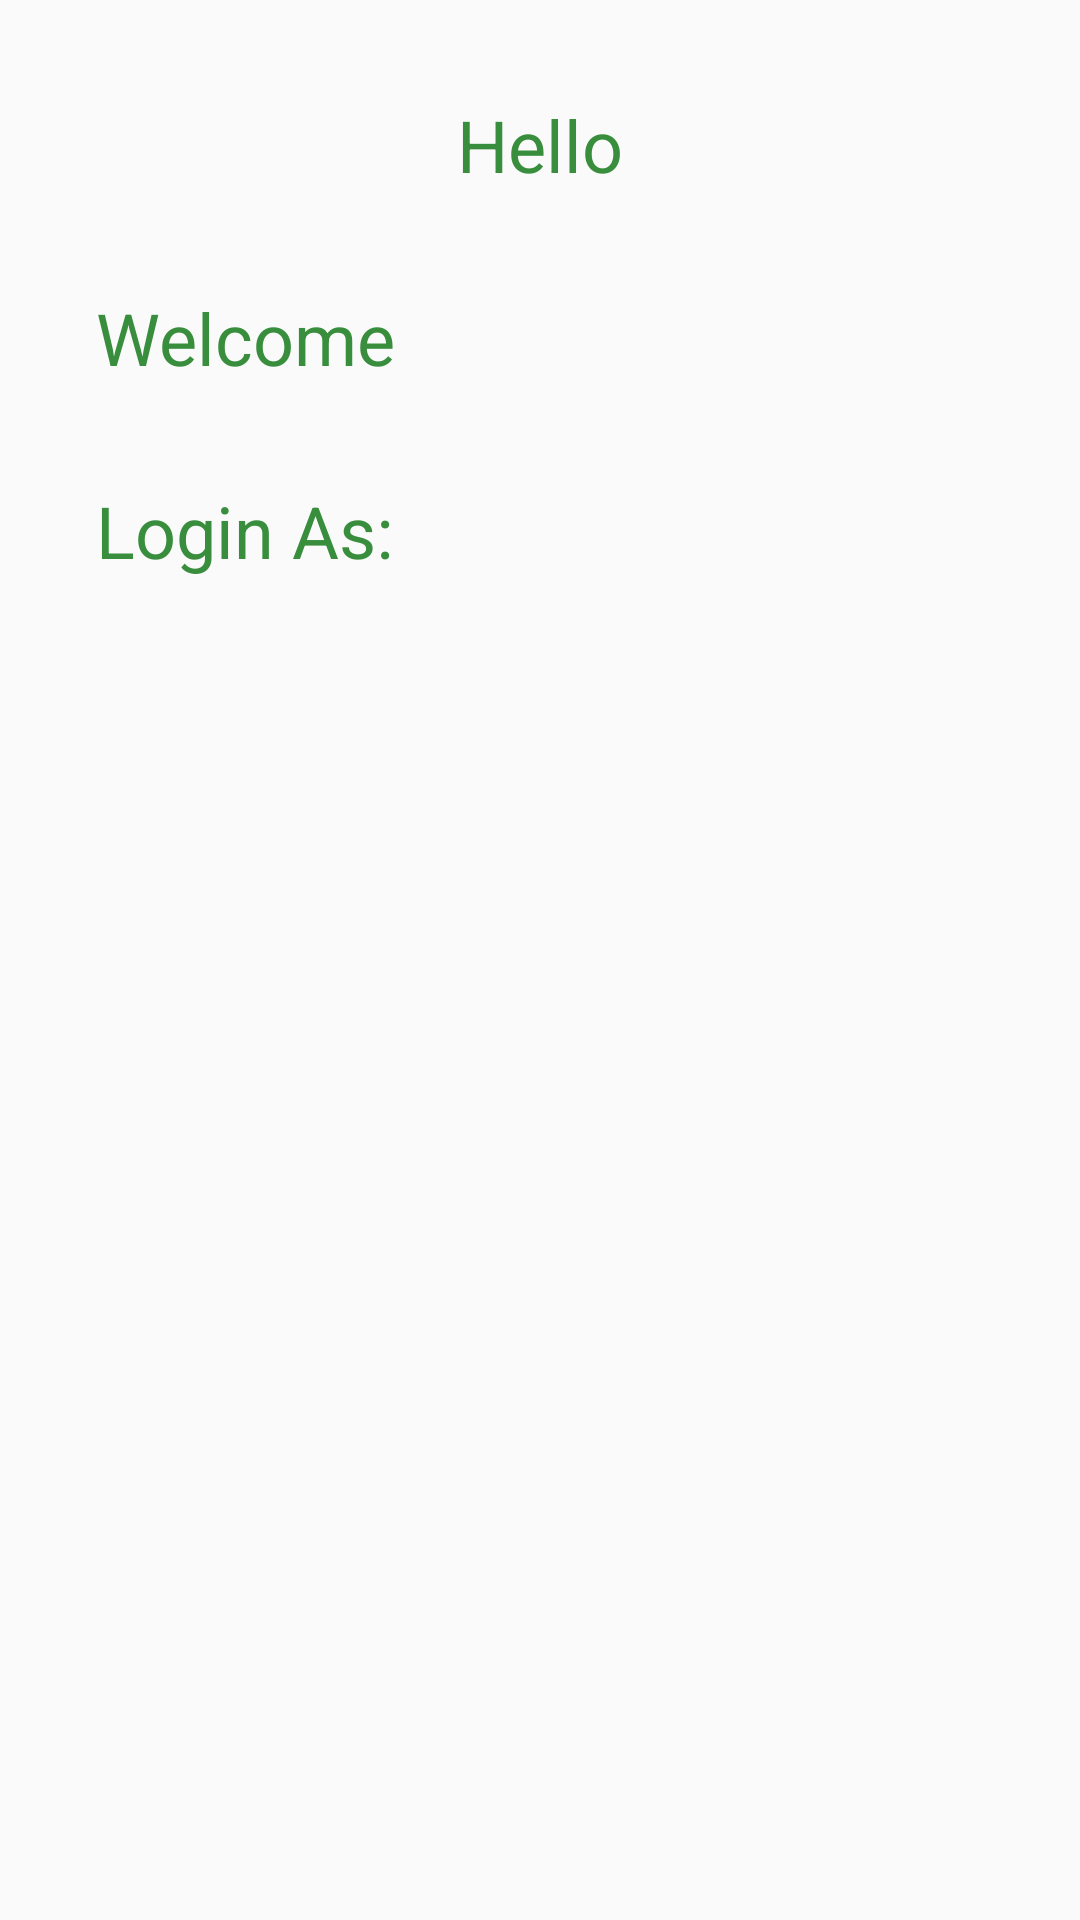

This screen was rendered from an Android layout file. Write that file and the resources it references.
<!-- AndroidManifest.xml: activity theme AppTheme -->
<!-- res/layout/activity_main.xml -->
<?xml version="1.0" encoding="utf-8"?>
<RelativeLayout xmlns:android="http://schemas.android.com/apk/res/android"
    xmlns:tools="http://schemas.android.com/tools"
    android:layout_width="match_parent"
    android:layout_height="match_parent"
    android:padding="16dp"
    android:visibility="visible"
    tools:visibility="visible">

    <TextView
        android:id="@+id/greetingTextView"
        android:layout_width="wrap_content"
        android:layout_height="wrap_content"
        android:padding="16dp"
        android:text="Hello"
        android:textColor="@color/green_700"
        android:textSize="24sp"
        android:layout_centerHorizontal="true" /> 

    <TextView
        android:id="@+id/welcomeText"
        android:layout_width="wrap_content"
        android:layout_height="wrap_content"
        android:text="Welcome"
        android:textSize="24sp"
        android:padding="16dp"
        android:textColor="@color/green_700"
        android:layout_below="@id/greetingTextView" /> 

    <TextView
        android:id="@+id/roleTextView"
        android:text="Login As:"
        android:layout_width="wrap_content"
        android:layout_height="wrap_content"
        android:textSize="24sp"
        android:padding="16dp"
        android:textColor="@color/green_700"
        android:layout_below="@id/welcomeText"/> 

</RelativeLayout>
<!-- resources referenced by this layout -->
<resources>
  <color name="green_700">#FF388E3C</color>
  <color name="white">#FFFFFFFF</color>
  <style name="AppTheme" parent="Theme.AppCompat.Light.NoActionBar">
          
          <item name="colorPrimary">@color/colorPrimary</item>
          <item name="colorPrimaryDark">@color/colorPrimaryDark</item>
          <item name="colorAccent">@color/colorAccent</item>
      </style>
  <color name="colorPrimary">#3F51B5</color>
  <color name="colorPrimaryDark">#303F9F</color>
  <color name="colorAccent">#FF4081</color>
</resources>
